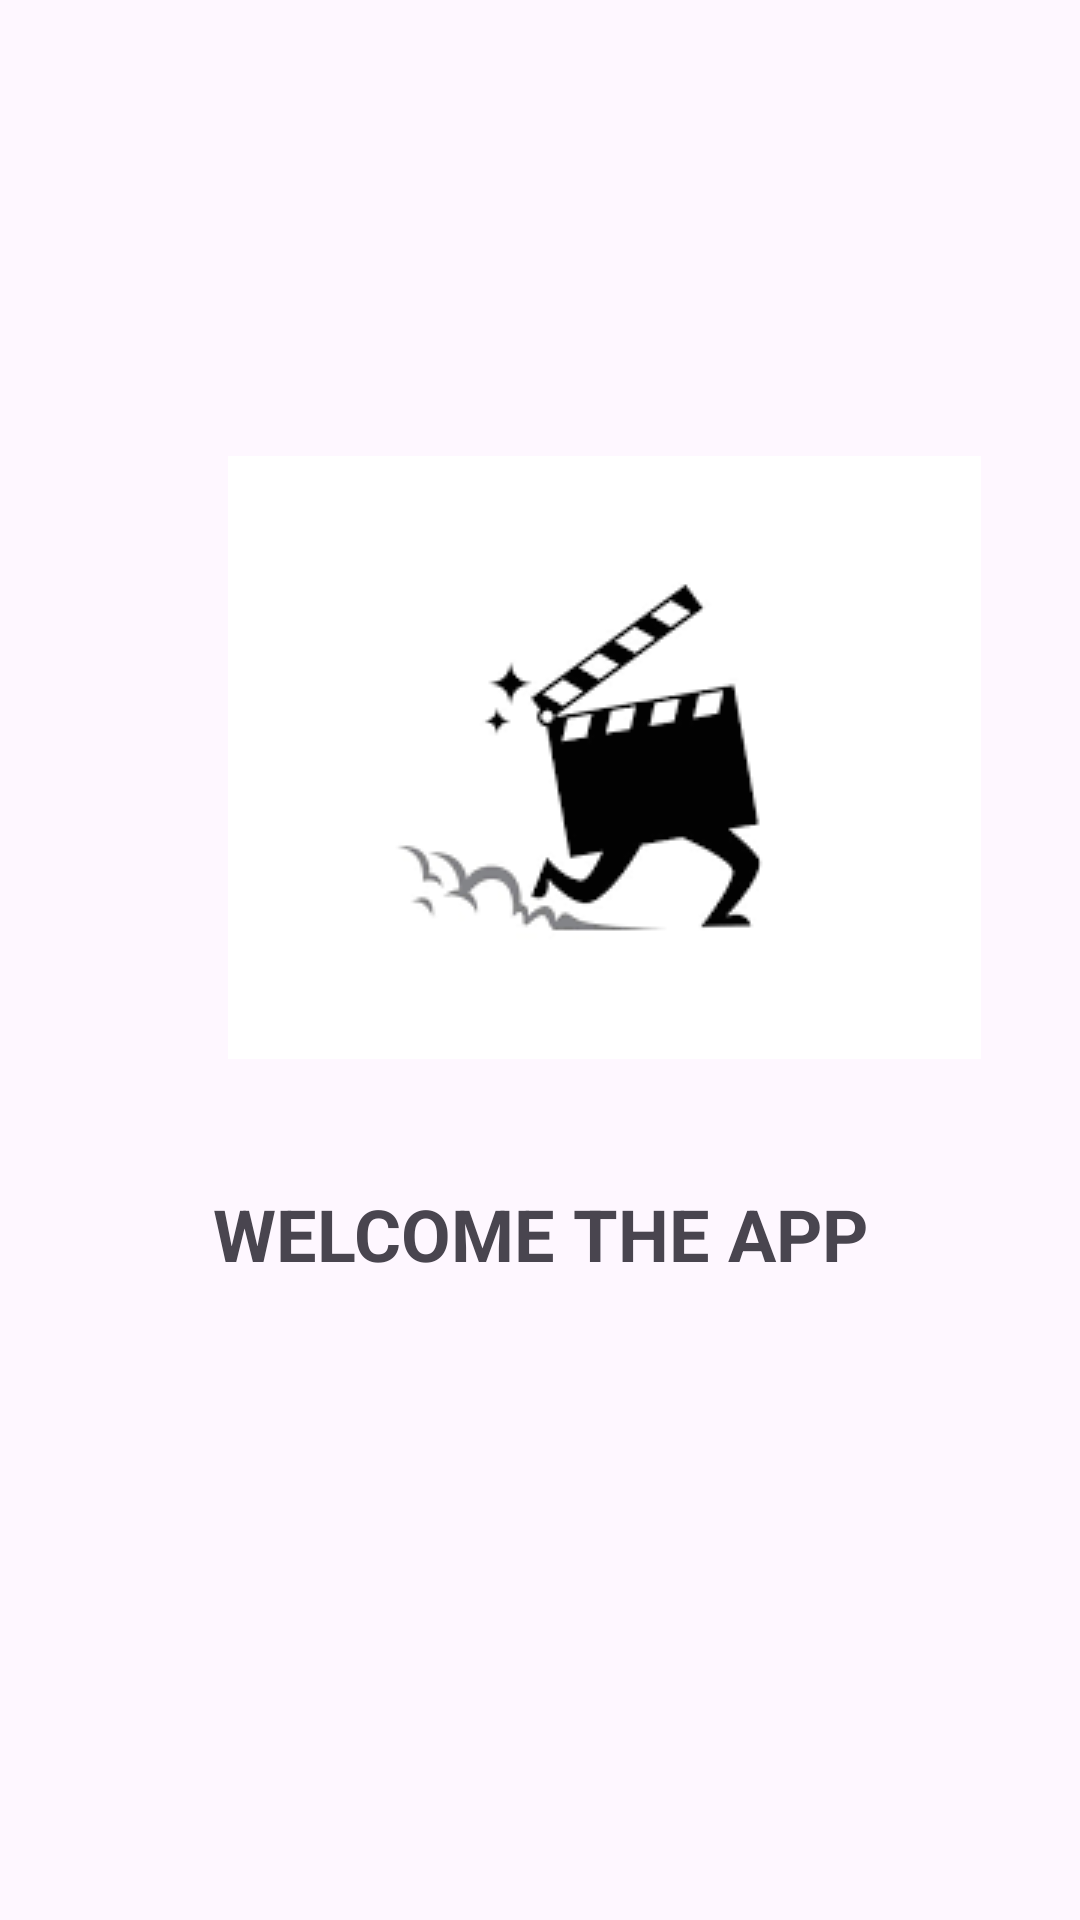

Produce the Android XML layout that renders to this screen, including the resource entries it uses.
<!-- AndroidManifest.xml: application theme Theme.MovieMate -->
<!-- res/layout/fragment_first_screnn.xml -->
<?xml version="1.0" encoding="utf-8"?>
<androidx.constraintlayout.widget.ConstraintLayout xmlns:android="http://schemas.android.com/apk/res/android"
    xmlns:app="http://schemas.android.com/apk/res-auto"
    xmlns:tools="http://schemas.android.com/tools"
    android:layout_width="match_parent"
    android:layout_height="match_parent"
    tools:context=".onboarding.screens.FirstScrenn">


    <TextView
        android:id="@+id/title"
        android:layout_width="0dp"
        android:layout_height="wrap_content"
        android:layout_marginStart="36dp"
        android:layout_marginEnd="36dp"
        android:layout_marginBottom="109dp"
        android:text="WELCOME THE APP"
        android:textAlignment="center"
        android:textSize="24sp"
        android:textStyle="bold"
        app:layout_constraintBottom_toTopOf="@+id/next"
        app:layout_constraintEnd_toEndOf="parent"
        app:layout_constraintStart_toStartOf="parent"
        app:layout_constraintTop_toBottomOf="@+id/imageView" />

    <TextView
        android:id="@+id/next"
        android:layout_width="68dp"
        android:layout_height="0dp"
        android:layout_marginTop="50dp"
        android:layout_marginEnd="25dp"
        android:layout_marginBottom="100dp"
        android:text="NEXT"
        android:textStyle="bold"
        android:textAlignment="center"
        android:textColor="#03A9F4"
        android:textSize="20sp"
        app:layout_constraintBottom_toBottomOf="parent"
        app:layout_constraintEnd_toEndOf="parent"
        app:layout_constraintTop_toBottomOf="@+id/title" />

    <ImageView
        android:id="@+id/imageView"
        android:layout_width="wrap_content"
        android:layout_height="wrap_content"
        android:layout_marginStart="40dp"
        android:layout_marginTop="152dp"
        android:layout_marginBottom="42dp"
        android:src="@drawable/moviesplash"
        app:layout_constraintBottom_toTopOf="@+id/title"
        app:layout_constraintStart_toStartOf="@+id/title"
        app:layout_constraintTop_toTopOf="parent" />
</androidx.constraintlayout.widget.ConstraintLayout>
<!-- resources referenced by this layout -->
<resources>
  <!-- drawable moviesplash: png bitmap (drawable, 2668 bytes) -->
  <style name="Theme.MovieMate" parent="Base.Theme.MovieMate" />
  <style name="Base.Theme.MovieMate" parent="Theme.Material3.DayNight.NoActionBar">
          
          
          <item name="windowActionBar">true</item>
          <item name="windowNoTitle">false</item>
      </style>
</resources>
